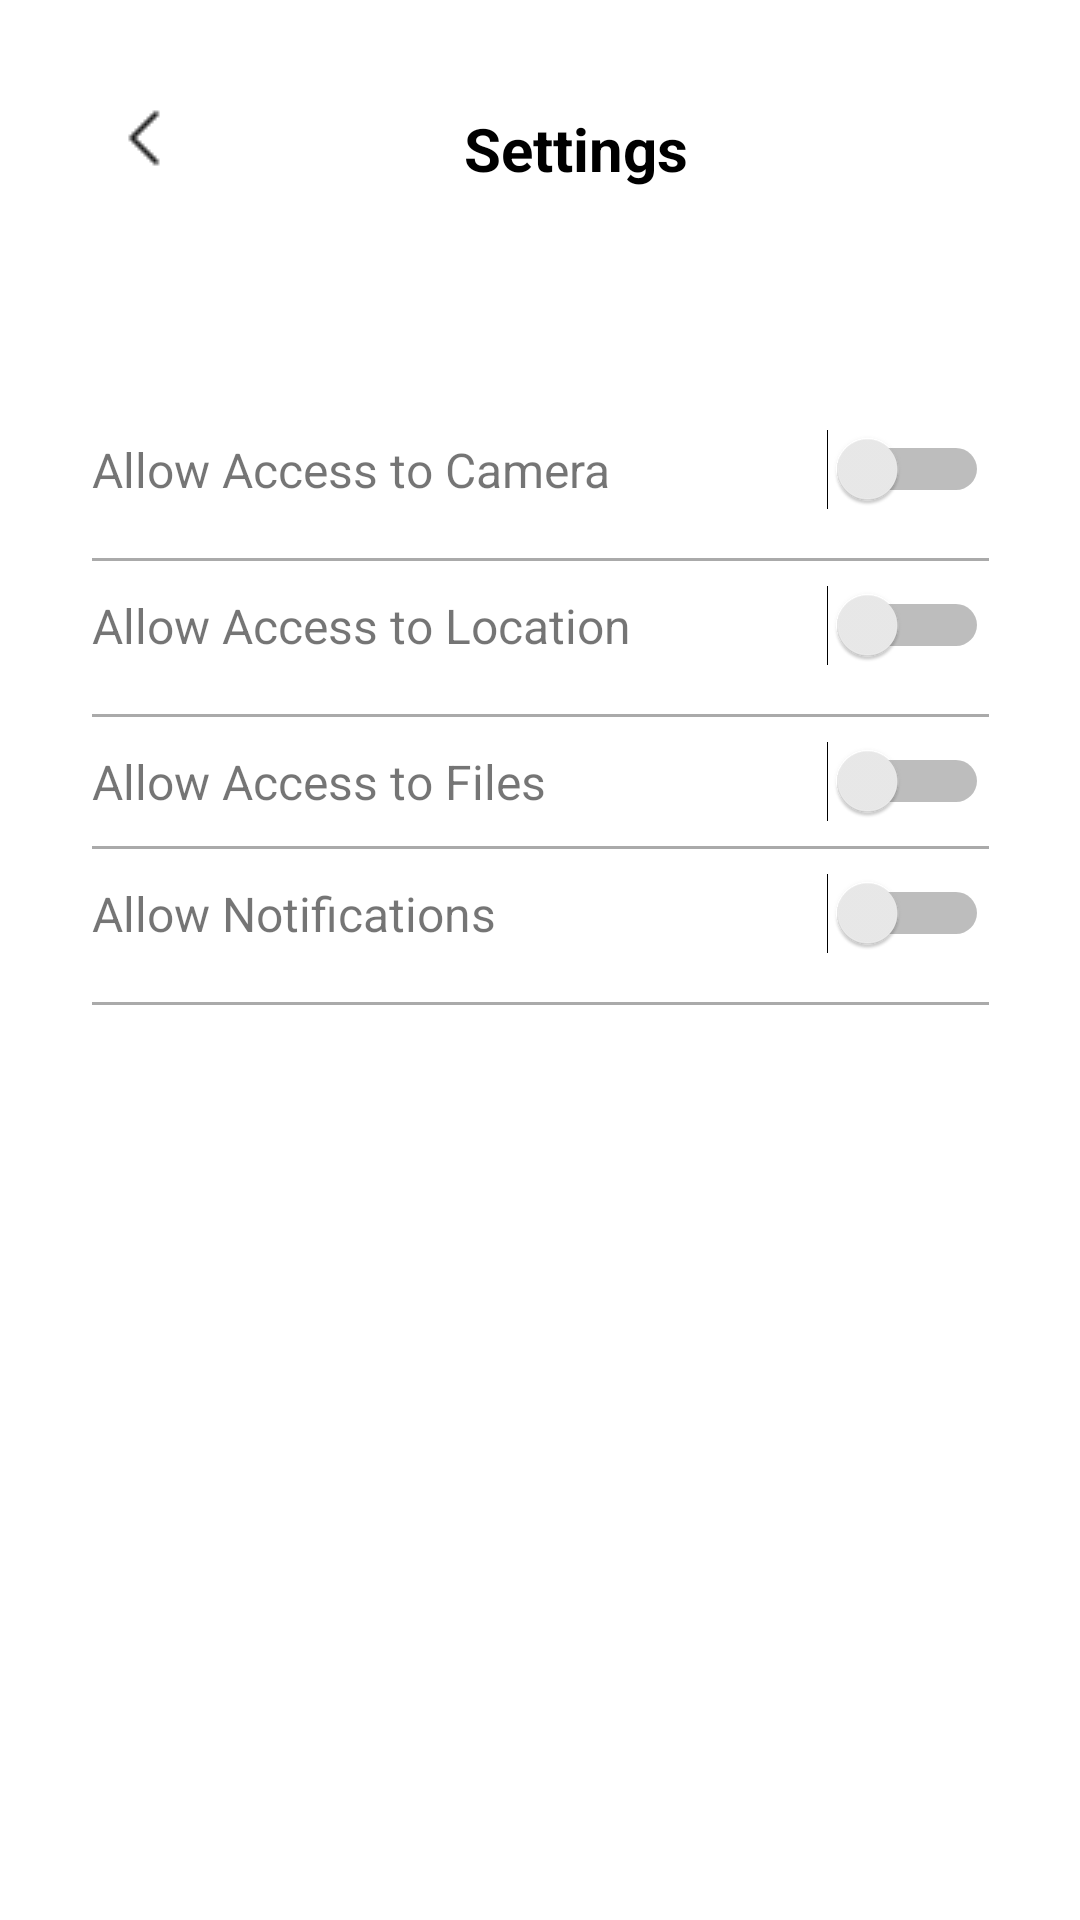

Reconstruct the res/layout file that produces this screen, plus the resources it refers to.
<!-- AndroidManifest.xml: application theme Theme.Streetsafeandroid -->
<!-- res/layout/setting_activity.xml -->
<androidx.constraintlayout.widget.ConstraintLayout xmlns:android="http://schemas.android.com/apk/res/android"
    xmlns:app="http://schemas.android.com/apk/res-auto"
    xmlns:tools="http://schemas.android.com/tools"
    android:layout_width="match_parent"
    android:layout_height="match_parent"
    android:gravity="center"
    android:orientation="vertical"
    android:padding="20dp"
    android:background="@android:color/white">


    <View
        android:id="@+id/view4"
        android:layout_width="299dp"
        android:layout_height="1dp"
        android:layout_marginTop="16dp"
        android:background="@android:color/darker_gray"
        app:layout_constraintEnd_toEndOf="parent"
        app:layout_constraintStart_toStartOf="parent"
        app:layout_constraintTop_toBottomOf="@+id/linearLayout4" />

    <LinearLayout
        android:id="@+id/linearLayout2"
        android:layout_width="299dp"
        android:layout_height="wrap_content"
        android:layout_marginTop="8dp"
        android:gravity="center_vertical"
        android:orientation="horizontal"
        app:layout_constraintEnd_toEndOf="parent"
        app:layout_constraintStart_toStartOf="parent"
        app:layout_constraintTop_toBottomOf="@+id/view">

        <TextView
            android:id="@+id/allowLocation"
            android:layout_width="0dp"
            android:layout_height="wrap_content"
            android:layout_weight="1"
            android:paddingEnd="16dp"
            android:text="Allow Access to Location"
            android:textSize="16sp" />

        <Switch
            android:id="@+id/allowLocationSwitch"
            android:layout_width="wrap_content"
            android:layout_height="wrap_content"
            android:thumbTint="@color/switch_color"
            tools:layout_editor_absoluteX="346dp"
            tools:layout_editor_absoluteY="235dp" />
    </LinearLayout>

    <LinearLayout
        android:id="@+id/linearLayout3"
        android:layout_width="299dp"
        android:layout_height="wrap_content"
        android:layout_marginTop="8dp"
        android:gravity="center_vertical"
        android:orientation="horizontal"
        app:layout_constraintEnd_toEndOf="parent"
        app:layout_constraintStart_toStartOf="parent"
        app:layout_constraintTop_toBottomOf="@+id/view2">

        <TextView
            android:id="@+id/allowFiles"
            android:layout_width="0dp"
            android:layout_height="wrap_content"
            android:layout_weight="1"
            android:paddingEnd="16dp"
            android:text="Allow Access to Files"
            android:textSize="16sp" />

        <Switch
            android:id="@+id/allowFileSwitch"
            android:layout_width="wrap_content"
            android:layout_height="wrap_content"
            android:thumbTint="@color/switch_color"
            tools:layout_editor_absoluteX="346dp"
            tools:layout_editor_absoluteY="235dp" />
    </LinearLayout>

    <View
        android:id="@+id/view"
        android:layout_width="299dp"
        android:layout_height="1dp"
        android:layout_marginTop="16dp"
        android:background="@android:color/darker_gray"
        app:layout_constraintEnd_toEndOf="parent"
        app:layout_constraintStart_toStartOf="parent"
        app:layout_constraintTop_toBottomOf="@+id/linearLayout" />

    <LinearLayout
        android:id="@+id/linearLayout4"
        android:layout_width="299dp"
        android:layout_height="wrap_content"
        android:layout_marginTop="8dp"
        android:gravity="center_vertical"
        android:orientation="horizontal"
        app:layout_constraintEnd_toEndOf="parent"
        app:layout_constraintStart_toStartOf="parent"
        app:layout_constraintTop_toBottomOf="@+id/view3">

        <TextView
            android:id="@+id/textView3"
            android:layout_width="0dp"
            android:layout_height="wrap_content"
            android:layout_weight="1"
            android:paddingEnd="16dp"
            android:text="Allow Notifications"
            android:textSize="16sp" />

        <Switch
            android:id="@+id/switch1"
            android:layout_width="wrap_content"
            android:layout_height="wrap_content"
            android:thumbTint="@color/switch_color"
            tools:layout_editor_absoluteX="346dp"
            tools:layout_editor_absoluteY="235dp" />
    </LinearLayout>

    <LinearLayout
        android:id="@+id/linearLayout"
        android:layout_width="299dp"
        android:layout_height="wrap_content"
        android:layout_marginTop="80dp"
        android:gravity="center_vertical"
        android:orientation="horizontal"
        app:layout_constraintEnd_toEndOf="parent"
        app:layout_constraintStart_toStartOf="parent"
        app:layout_constraintTop_toBottomOf="@+id/textView">

        <TextView
            android:id="@+id/allowCamera"
            android:layout_width="0dp"
            android:layout_height="wrap_content"
            android:layout_weight="1"
            android:paddingEnd="16dp"
            android:text="Allow Access to Camera"
            android:textSize="16sp" />

        <Switch
            android:id="@+id/allowCameraSwith"
            android:layout_width="wrap_content"
            android:layout_height="wrap_content"
            android:thumbTint="@color/switch_color" />
    </LinearLayout>

    <View
        android:id="@+id/view2"
        android:layout_width="299dp"
        android:layout_height="1dp"
        android:layout_marginTop="16dp"
        android:background="@android:color/darker_gray"
        app:layout_constraintEnd_toEndOf="parent"
        app:layout_constraintStart_toStartOf="parent"
        app:layout_constraintTop_toBottomOf="@+id/linearLayout2" />


    <View
        android:id="@+id/view3"
        android:layout_width="299dp"
        android:layout_height="1dp"
        android:layout_marginTop="8dp"
        android:background="@android:color/darker_gray"
        app:layout_constraintEnd_toEndOf="parent"
        app:layout_constraintStart_toStartOf="parent"
        app:layout_constraintTop_toBottomOf="@+id/linearLayout3" />

    <ImageButton
        android:id="@+id/buttonBack"
        android:layout_width="56dp"
        android:layout_height="52dp"
        android:background="@color/white"
        app:layout_constraintEnd_toEndOf="parent"
        app:layout_constraintHorizontal_bias="0.0"
        app:layout_constraintStart_toStartOf="parent"
        app:layout_constraintTop_toTopOf="parent"
        app:srcCompat="@drawable/icons_backbutton" />

    <TextView
        android:id="@+id/textView"
        android:layout_width="wrap_content"
        android:layout_height="wrap_content"
        android:layout_marginTop="16dp"
        android:text="Settings"
        android:textAppearance="@style/TextAppearance.AppCompat.Large"
        android:textColor="@android:color/black"
        android:textSize="20dp"
        android:textStyle="bold"
        app:layout_constraintEnd_toEndOf="parent"
        app:layout_constraintHorizontal_bias="0.415"
        app:layout_constraintStart_toEndOf="@+id/buttonBack"
        app:layout_constraintTop_toTopOf="parent" />

</androidx.constraintlayout.widget.ConstraintLayout>
<!-- resources referenced by this layout -->
<resources>
  <color name="white">#FFFFFFFF</color>
  <!-- drawable icons_backbutton: png bitmap (drawable, 176 bytes) -->
  <style name="Theme.Streetsafeandroid" parent="Base.Theme.Streetsafeandroid" />
  <style name="Base.Theme.Streetsafeandroid" parent="Theme.AppCompat.Light.NoActionBar">
          
          
      </style>
</resources>
